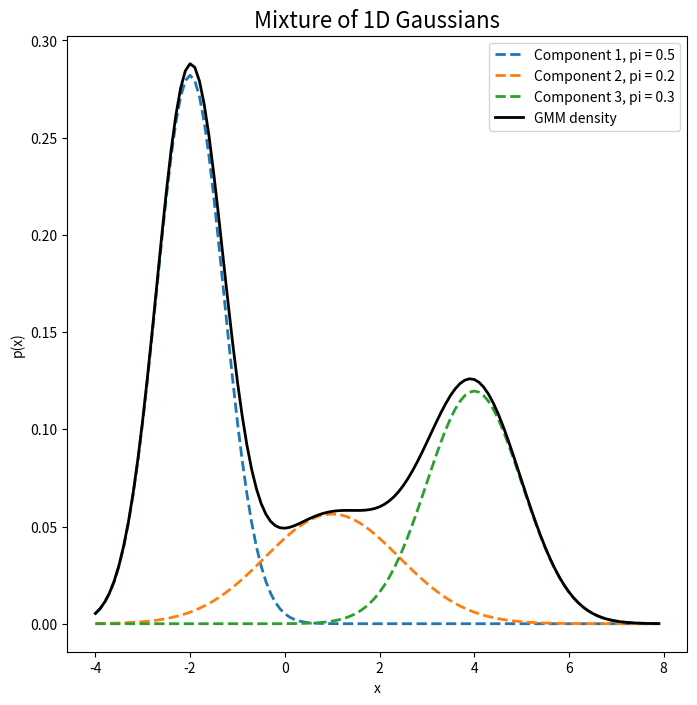

Generate this figure with matplotlib:
"""=============================================================================
Visualize a Gaussian mixture model.
============================================================================="""

import matplotlib.pyplot as plt
import numpy as np
from   scipy.stats import multivariate_normal

# ------------------------------------------------------------------------------

LINE_WEIGHT = 2
FONT_SIZE = 16

# ------------------------------------------------------------------------------

x = np.arange(-4, 8, 0.1)

# Create densities p(x) and mixture weights \pi_k.
densities = np.array([
    multivariate_normal.pdf(x, mean=-2, cov=0.5),
    multivariate_normal.pdf(x, mean=1,  cov=2),
    multivariate_normal.pdf(x, mean=4,  cov=1)
])
weights = np.array([0.5, 0.2, 0.3])

# Sanity check configuration.
assert len(densities) == len(weights)
assert np.isclose(weights.sum(), 1.0)

plt.figure(figsize=(8, 8))

legend = []
mixture = []
for i, (d, w) in enumerate(zip(densities, weights)):
    plt.plot(x, w * d, linewidth=LINE_WEIGHT, ls='--')
    mixture.append(w * d)
    legend.append('Component %s, pi = %s' % (i+1, round(w, 2)))

legend.append('GMM density')
mixture = np.array(mixture).sum(axis=0)
plt.plot(x, mixture, linewidth=LINE_WEIGHT, color='k')

plt.xlabel('x')
plt.ylabel('p(x)')
plt.title('Mixture of 1D Gaussians', fontsize=FONT_SIZE)
plt.legend(legend)
plt.show()
